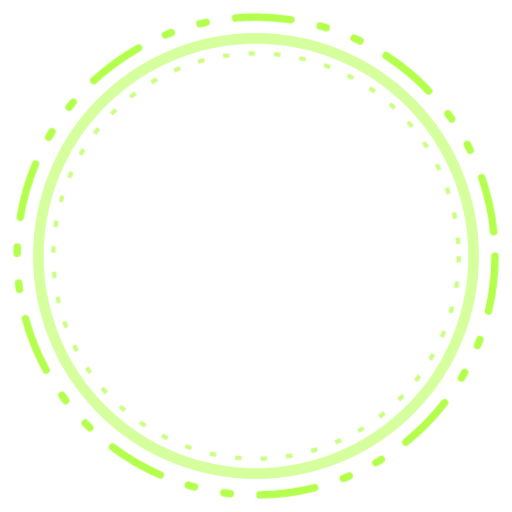
t = 0.00 s
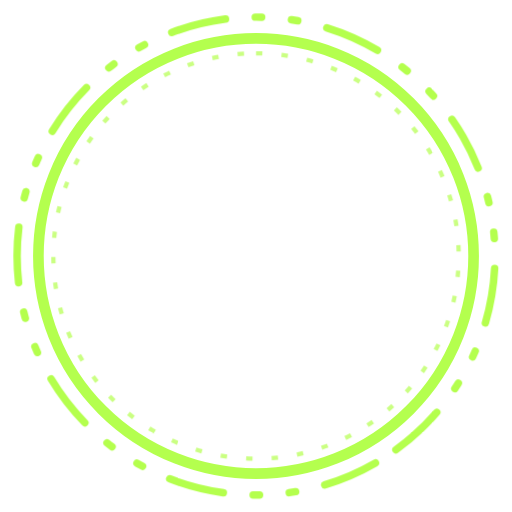
t = 1.50 s
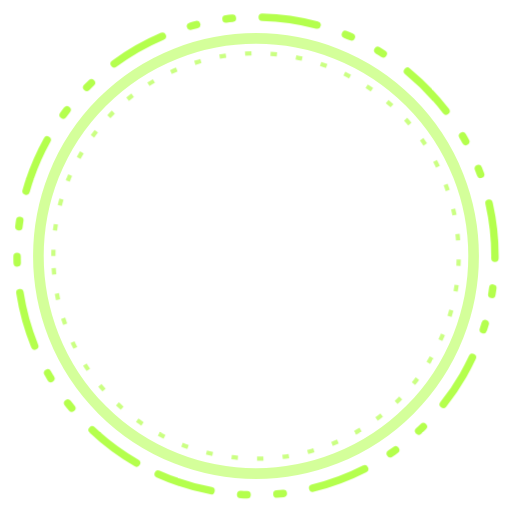
t = 3.00 s
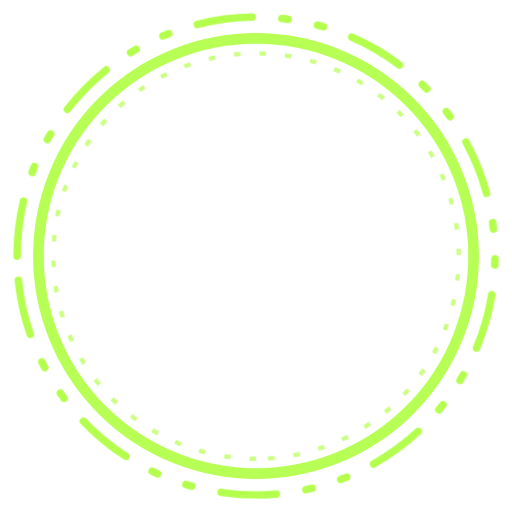
t = 4.50 s
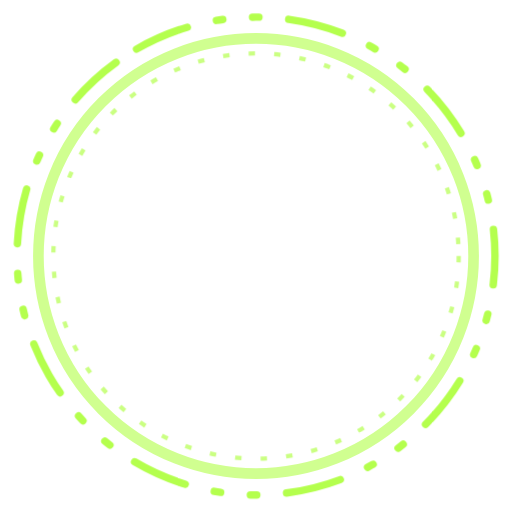
t = 6.00 s
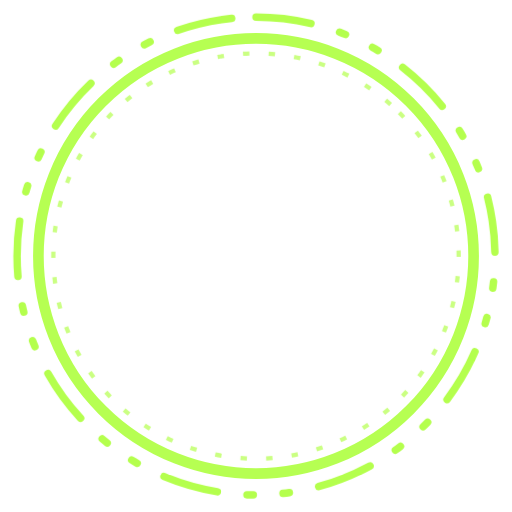
t = 6.75 s

The animated SVG that drew these frames (rendered in a browser with its animation timeline set to each time). Animation: 2 SMIL elements (animateTransform=2), 1 CSS @keyframes rule; one cycle of 9.00 s, repeats indefinitely.

<svg xmlns="http://www.w3.org/2000/svg" viewBox="-120 -120 240 240" width="240" height="240"><title>Surge</title><style>.sssurge-p{animation:sssurge-p 1.4s ease-in-out infinite alternate}@keyframes sssurge-p{from{opacity:.55}to{opacity:1}}@media (prefers-reduced-motion:reduce){*{animation:none!important}}</style><circle class="sssurge-p" r="102" fill="none" stroke="#b4ff4d" stroke-width="5"/><g><animateTransform attributeName="transform" type="rotate" from="0" to="360" dur="9s" repeatCount="indefinite"/><circle r="112" fill="none" stroke="#b4ff4d" stroke-width="3.5" stroke-linecap="round" stroke-dasharray="26 14 3 14 3 14"/></g><g><animateTransform attributeName="transform" type="rotate" from="0" to="-360" dur="6s" repeatCount="indefinite"/><circle r="95" fill="none" stroke="#b4ff4d" stroke-width="2" stroke-dasharray="3 9" opacity=".7"/></g></svg>
